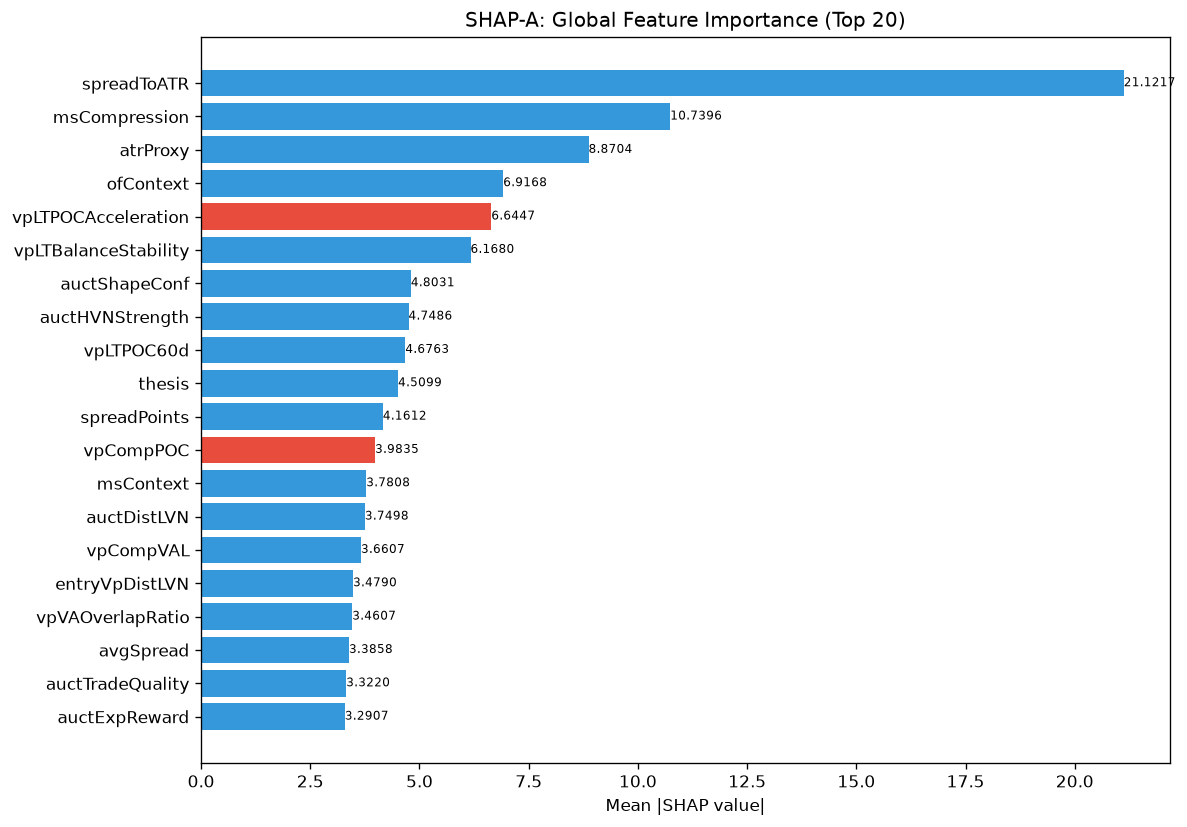

The table this chart was drawn from, first rows:
feature, category, mean_abs_shap, mean_shap, std_shap, rank
spreadToATR, unknown, 21.12, 0.1992, 25.26, 1
msCompression, unknown, 10.74, 1.443, 14.89, 2
atrProxy, unknown, 8.87, 0.8028, 8.979, 3
ofContext, engine_composite, 6.917, 2.146, 8.641, 4
vpLTPOCAcceleration, unknown, 6.645, -1.245, 7.562, 5
vpLTBalanceStability, unknown, 6.168, 0.5561, 6.464, 6
auctShapeConf, unknown, 4.803, 0.03175, 5.683, 7
auctHVNStrength, unknown, 4.749, 0.09338, 4.189, 8
vpLTPOC60d, unknown, 4.676, 0.6096, 4.218, 9
thesis, unknown, 4.51, 0.5592, 2.53, 10
spreadPoints, unknown, 4.161, 0.02561, 9.173, 11
vpCompPOC, unknown, 3.983, -0.1587, 3.612, 12
msContext, engine_composite, 3.781, 0.03713, 6.022, 13
auctDistLVN, unknown, 3.75, 0.1789, 5.245, 14
vpCompVAL, unknown, 3.661, 0.2993, 2.955, 15
entryVpDistLVN, unknown, 3.479, 0.1459, 4.74, 16
vpVAOverlapRatio, unknown, 3.461, 0.2615, 4.416, 17
avgSpread, unknown, 3.386, 0.6507, 1.854, 18
auctTradeQuality, unknown, 3.322, 0.09675, 6.745, 19
auctExpReward, unknown, 3.291, 0.06356, 4.002, 20
entryVpDistHVN, unknown, 3.26, 0.0375, 3.323, 21
smFVG, unknown, 3.241, -0.6662, 2.143, 22
msTickImbalance, unknown, 3.217, 0.9704, 4.93, 23
ofAbsorption, unknown, 3.198, -0.042, 5.316, 24
ofFlowIntensity, unknown, 3.176, -0.2976, 2.45, 25
vpLTAcceptanceAtPrice, unknown, 3.03, 0.3151, 2.425, 26
auctBalance, unknown, 2.909, 0.05388, 1.986, 27
ofDeltaProxy, unknown, 2.817, -0.1142, 2.203, 28
vpLTMajorHVNStrength, unknown, 2.731, -0.2334, 1.778, 29
vpPriceVsPOC, unknown, 2.561, 0.06306, 5.577, 30
structDistATR, unknown, 2.559, -0.2009, 1.882, 31
vpLTTransitionScore, unknown, 2.355, -0.5705, 3.235, 32
liqSweep, unknown, 2.31, -0.9699, 6.517, 33
vpLTMajorHVNPrice, unknown, 2.271, 0.4179, 3.253, 34
liqPremDisc, unknown, 2.269, 0.4776, 1.709, 35
profilerBalMean, unknown, 2.22, -0.02731, 2.165, 36
vpLTPOC30d, unknown, 2.206, -0.3728, 1.119, 37
ofParticipation, unknown, 2.182, 0.9647, 3.398, 38
vpLTPOCVelocity, unknown, 2.17, -0.1999, 2.4, 39
msSpreadScore, unknown, 2.123, -0.0768, 1.762, 40
entryVpThinnessRatio, unknown, 2.048, -0.2942, 2.83, 41
vpBestHVNScore, unknown, 1.982, 0.2239, 1.503, 42
entryVpVAL, unknown, 1.949, 0.3266, 3.223, 43
profilerTQMean, unknown, 1.87, 0.1954, 3.155, 44
vpLTMajorLVNPrice, unknown, 1.84, -0.2804, 3.41, 45
auctContinuation, unknown, 1.825, 0.1597, 2.126, 46
msTickVelocity, unknown, 1.815, 0.1887, 2.465, 47
liqEqualHL, unknown, 1.775, 0.418, 1.174, 48
auctRegimeConf, unknown, 1.707, 0.0688, 1.79, 49
auctReversalRisk, unknown, 1.645, 0.3103, 2.025, 50
profilerMigMean, unknown, 1.637, 0.1697, 1.563, 51
auctTargetConf, unknown, 1.635, 0.02543, 1.998, 52
entryVpPOC, unknown, 1.534, -0.127, 2.467, 53
entryVpVAH, unknown, 1.509, 0.2079, 1.63, 54
auctDistHVN, unknown, 1.504, 0.153, 2.552, 55
smContext, engine_composite, 1.408, -0.0236, 1.445, 56
auctLVNStrength, unknown, 1.392, 0.3851, 2.284, 57
entryAuctExpReward, unknown, 1.374, 0.0405, 1.93, 58
auctExpMoveATR, unknown, 1.329, 0.3003, 1.511, 59
RR, unknown, 1.323, -0.07661, 1.027, 60
... 112 more rows
